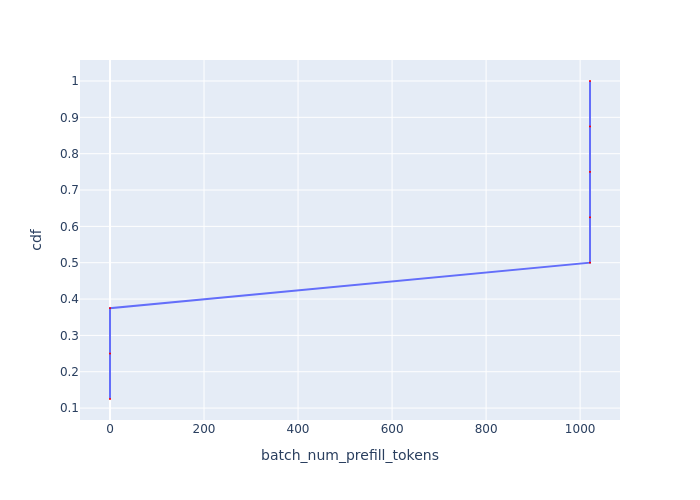

The data file committed next to this chart (first rows):
Batch Id, batch_num_prefill_tokens, cdf
5, 0, 0.125
6, 0, 0.25
7, 0, 0.375
0, 1021, 0.5
1, 1021, 0.625
2, 1021, 0.75
3, 1021, 0.875
4, 1021, 1.0
